Run: headless pygame with SDL's dummy video driver; simulated clock (each Clock.tick advances the game by its frame time, no real sleeping); random seed 0; keys injected as events and as key.get_pressed() state; no mouse input.
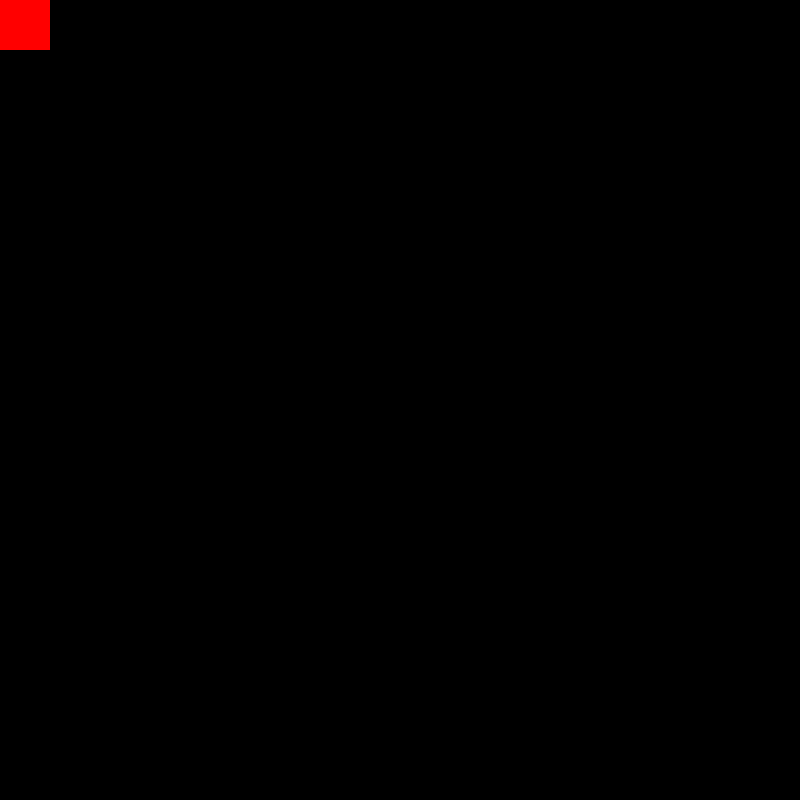
Frame 1 of 4 · flips 1–60 · no input
Frame 2 of 4 · flips 61–180 · tapped SPACE, RETURN · held RIGHT (→), D · screen unchanged from frame 1, image omitted
Frame 3 of 4 · flips 181–300 · held DOWN (↓), S · screen unchanged from frame 2, image omitted
Frame 4 of 4 · flips 301–420 · held LEFT (←), A, UP (↑), W · screen unchanged from frame 3, image omitted

The pygame program that drew these frames:

import pygame
pygame.init()

win = pygame.display.set_mode((800,800)) 

pygame.display.set_caption("Music Game")
run = True

while run:
    pygame.time.delay(100)

    for event in pygame.event.get() :
        if event.type == pygame.QUIT :
            run = False
    
    pygame.draw.rect(win, (255, 0, 0), (0,0, 50, 50))
    pygame.display.update()

pygame.quit()
